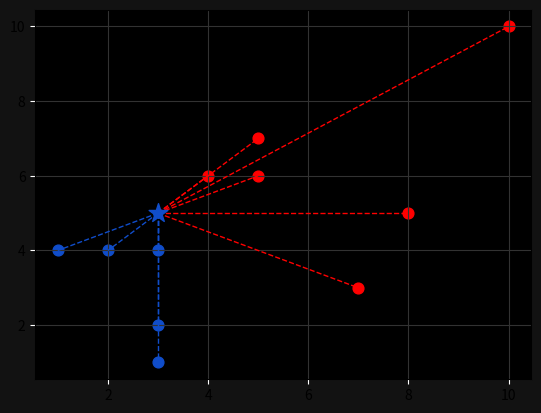

Recreate this plot in Python.
import numpy as np
import pandas as pd
import matplotlib.pyplot as plt

from collections import Counter

points = {'blue':[[2,4],[1,4],[3,1],[3,2],[3,4]],
          'red':[[4,6],[5,7],[7,3],[5,6],[8,5],[10,10]]}

new_point = [3,5]

def eucledian_distance(x,y):
    distance = np.sqrt(np.sum((np.array(x)-np.array(y))**2))
    return distance

class KNearestNeighbors:

    def __init__(self, k=3):
        self.k = k
        self.point = None

    
    def fit(self, points):
        self.points = points

    def predict(self, new_point):
        distances = []
        for category in self.points:
            for point in self.points[category]:
                distance = eucledian_distance(point, new_point)
                distances.append([distance, category])

        categories = [category[1] for category in sorted(distances)[:self.k]]
        # print(categories)
        # print(sorted(distances))
        # result = Counter(categories).most_common(1)
        # print(result)
        result = Counter(categories).most_common(1)[0][0]
        return result

clf = KNearestNeighbors(k=10)
clf.fit(points)
label = clf.predict(new_point)
print(label)

#visualization
ax = plt.subplot()
ax.grid(True,color='#323232')
ax.set_facecolor("black")
ax.figure.set_facecolor('#121212')
ax.tick_params(axis='x', color='white')
ax.tick_params(axis='y', color='white')

for point in points['blue']:
    ax.scatter(point[0],point[1], color='#104DCA', s=60)

for point in points['red']:
    ax.scatter(point[0],point[1], color='#FF0000', s=60)

new_class = clf.predict(new_point)
color = "#FF0000" if new_class == 'red' else "#104DCA"

ax.scatter(new_point[0], new_point[1], marker="*", color = color, s=200, zorder=100)

for point in points['blue']:
    ax.plot([new_point[0], point[0]],[new_point[1],point[1]], color="#104DCA", linestyle="--", linewidth=1)

for point in points['red']:
    ax.plot([new_point[0], point[0]],[new_point[1],point[1]], color="#FF0000", linestyle="--", linewidth=1)

plt.show()